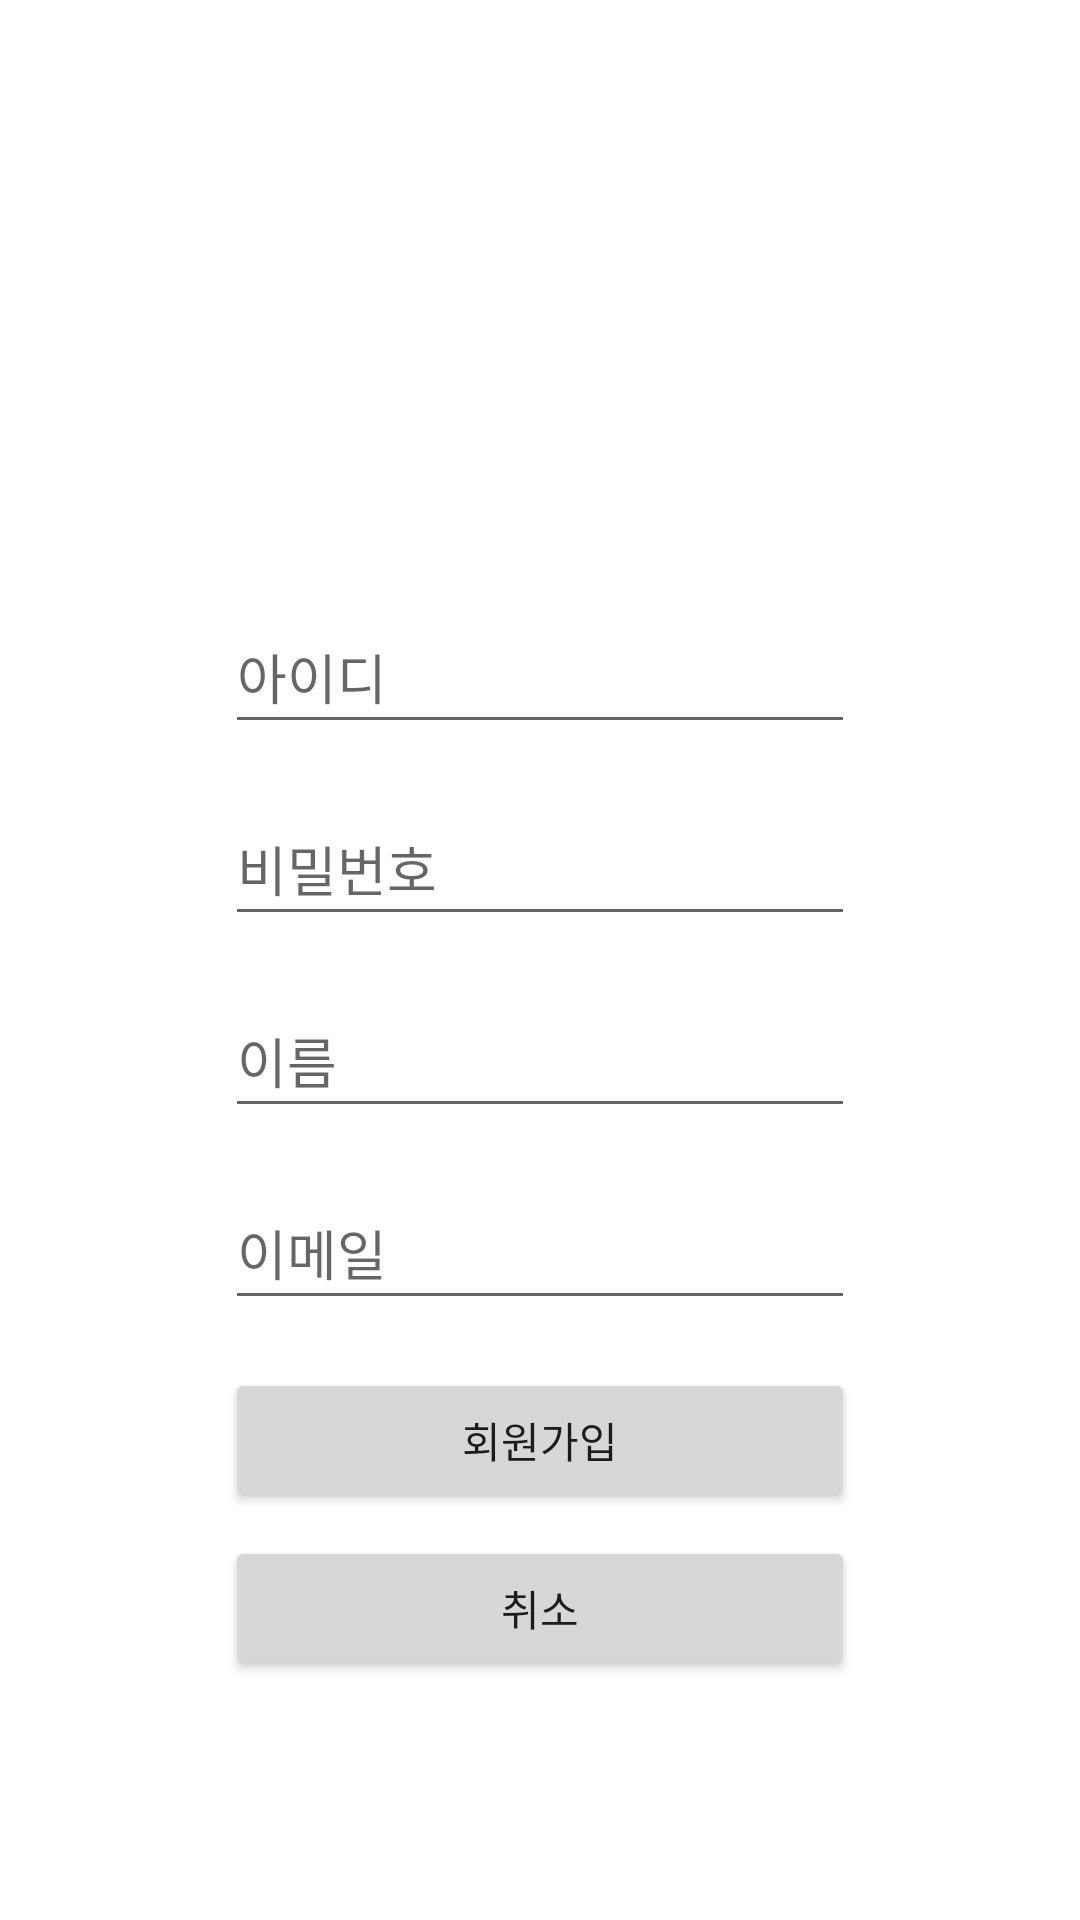

Android layout source for this screen:
<!-- AndroidManifest.xml: application theme Theme.Prototype_3 -->
<!-- res/layout/activity_register.xml -->
<?xml version="1.0" encoding="utf-8"?>
<androidx.constraintlayout.widget.ConstraintLayout xmlns:android="http://schemas.android.com/apk/res/android"
    xmlns:app="http://schemas.android.com/apk/res-auto"
    xmlns:tools="http://schemas.android.com/tools"
    android:layout_width="match_parent"
    android:layout_height="match_parent"
    tools:context=".RegisterActivity">

    <EditText
        android:id="@+id/txt_id"
        android:layout_width="wrap_content"
        android:layout_height="wrap_content"
        android:layout_marginTop="200dp"
        android:ems="10"
        android:hint="아이디"
        android:inputType="textPersonName"
        android:minHeight="48dp"
        app:layout_constraintEnd_toEndOf="parent"
        app:layout_constraintStart_toStartOf="parent"
        app:layout_constraintTop_toTopOf="parent" />

    <EditText
        android:id="@+id/txt_pass"
        android:layout_width="wrap_content"
        android:layout_height="wrap_content"
        android:layout_marginTop="16dp"
        android:ems="10"
        android:hint="비밀번호"
        android:inputType="textPersonName"
        android:minHeight="48dp"
        app:layout_constraintEnd_toEndOf="@+id/txt_id"
        app:layout_constraintStart_toStartOf="@+id/txt_id"
        app:layout_constraintTop_toBottomOf="@+id/txt_id" />

    <EditText
        android:id="@+id/txt_name"
        android:layout_width="wrap_content"
        android:layout_height="wrap_content"
        android:layout_marginTop="16dp"
        android:ems="10"
        android:hint="이름"
        android:inputType="textPersonName"
        android:minHeight="48dp"
        app:layout_constraintEnd_toEndOf="@+id/txt_pass"
        app:layout_constraintStart_toStartOf="@+id/txt_pass"
        app:layout_constraintTop_toBottomOf="@+id/txt_pass" />

    <EditText
        android:id="@+id/txt_age"
        android:layout_width="wrap_content"
        android:layout_height="wrap_content"
        android:layout_marginTop="16dp"
        android:ems="10"
        android:hint="이메일"
        android:inputType="textPersonName"
        android:minHeight="48dp"
        app:layout_constraintEnd_toEndOf="@+id/txt_name"
        app:layout_constraintStart_toStartOf="@+id/txt_name"
        app:layout_constraintTop_toBottomOf="@+id/txt_name" />

    <Button
        android:id="@+id/button_register"
        android:layout_width="0dp"
        android:layout_height="wrap_content"
        android:layout_marginTop="16dp"
        android:text="회원가입"
        app:layout_constraintEnd_toEndOf="@+id/txt_age"
        app:layout_constraintStart_toStartOf="@+id/txt_age"
        app:layout_constraintTop_toBottomOf="@+id/txt_age" />

    <Button
        android:id="@+id/button_back"
        android:layout_width="0dp"
        android:layout_height="wrap_content"
        android:layout_marginTop="8dp"
        android:text="취소"
        app:layout_constraintEnd_toEndOf="@+id/button_register"
        app:layout_constraintStart_toStartOf="@+id/button_register"
        app:layout_constraintTop_toBottomOf="@+id/button_register" />

</androidx.constraintlayout.widget.ConstraintLayout>
<!-- resources referenced by this layout -->
<resources>
  <style name="Theme.Prototype_3" parent="Theme.MaterialComponents.DayNight.DarkActionBar">
          
          <item name="colorPrimary">@color/purple_500</item>
          <item name="colorPrimaryVariant">@color/purple_700</item>
          <item name="colorOnPrimary">@color/white</item>
          
          <item name="colorSecondary">@color/teal_200</item>
          <item name="colorSecondaryVariant">@color/teal_700</item>
          <item name="colorOnSecondary">@color/black</item>
          
          <item name="android:statusBarColor" tools:targetApi="l">?attr/colorPrimaryVariant</item>
          
      </style>
  <!-- not gathered from this repository: default colours our renderer supplied (Android Studio template values) -->
  <color name="purple_500">#FF6200EE</color>
  <color name="purple_700">#FF3700B3</color>
  <color name="teal_200">#FF03DAC5</color>
  <color name="teal_700">#FF018786</color>
  <color name="black">#FF000000</color>
  <color name="white">#FFFFFFFF</color>
</resources>
